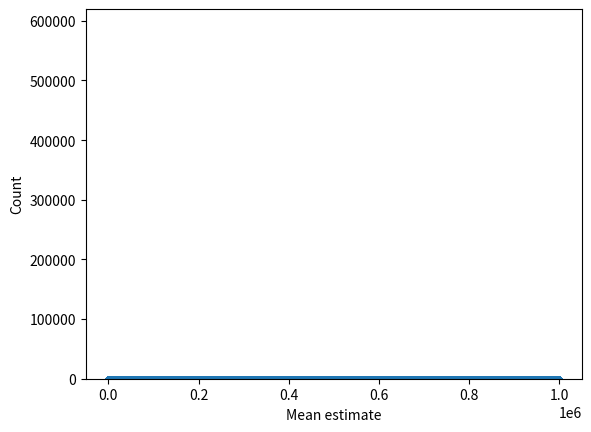
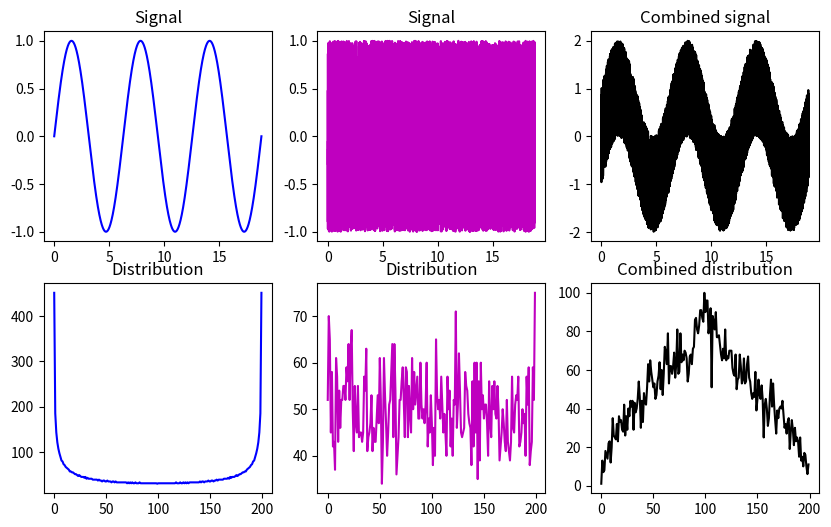

These charts were generated, in order, by the following Python code:
# import libraries
import matplotlib.pyplot as plt
import numpy as np


# In[ ]:


## create data from a power-law distribution

# data
N = 1000000
data = np.random.randn(N)**2
# alternative data
# data = np.sin(np.linspace(0,10*np.pi,N))

# show the distribution
plt.plot(data,'.')
plt.show()

plt.hist(data,40)
plt.show()


# In[ ]:


## repeated samples of the mean

samplesize   = 30
numberOfExps = 500
samplemeans  = np.zeros(numberOfExps)

for expi in range(numberOfExps):
    # get a sample and compute its mean
    sampleidx = np.random.randint(0,N,samplesize)
    samplemeans[expi] = np.mean(data[ sampleidx ])
    

# and show its distribution
plt.hist(samplemeans,30)
plt.xlabel('Mean estimate')
plt.ylabel('Count')
plt.show()


# In[ ]:


## linear mixtures

# create two datasets with non-Gaussian distributions
x = np.linspace(0,6*np.pi,10001)
s = np.sin(x)
u = 2*np.random.rand(len(x))-1

fig,ax = plt.subplots(2,3,figsize=(10,6))
ax[0,0].plot(x,s,'b')
ax[0,0].set_title('Signal')

y,xx = np.histogram(s,200)
ax[1,0].plot(y,'b')
ax[1,0].set_title('Distribution')

ax[0,1].plot(x,u,'m')
ax[0,1].set_title('Signal')

y,xx = np.histogram(u,200)
ax[1,1].plot(y,'m')
ax[1,1].set_title('Distribution')

ax[0,2].plot(x,s+u,'k')
ax[0,2].set_title('Combined signal')

y,xx = np.histogram(s+u,200)
ax[1,2].plot(y,'k')
ax[1,2].set_title('Combined distribution')

plt.show()

